The GitHub repository mehathab-a/Projects-2 contains a labelled image folder "Dataset" with 3 categories: healthy, non sprayable, sprayable. Examples follow, each with its label.

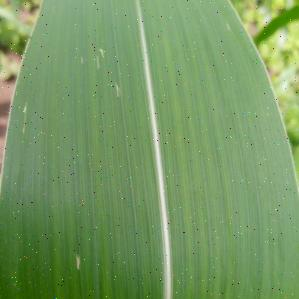
Label: healthy

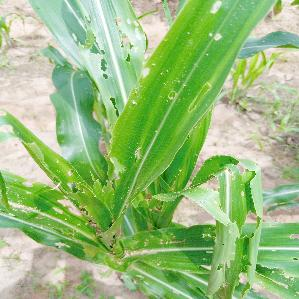
Label: non sprayable

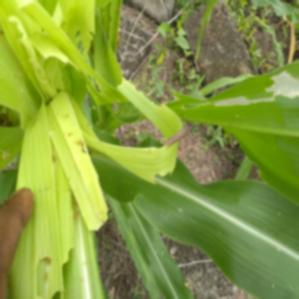
Label: non sprayable

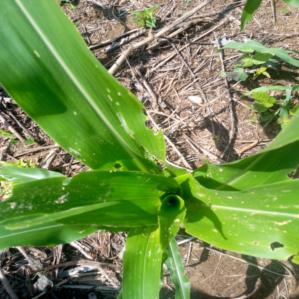
Label: sprayable

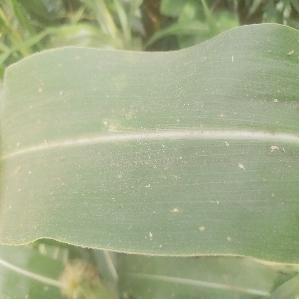
Label: healthy

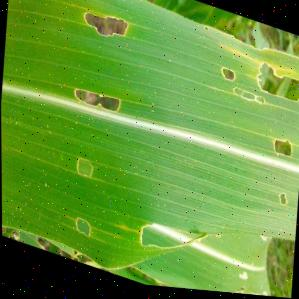
Label: sprayable
